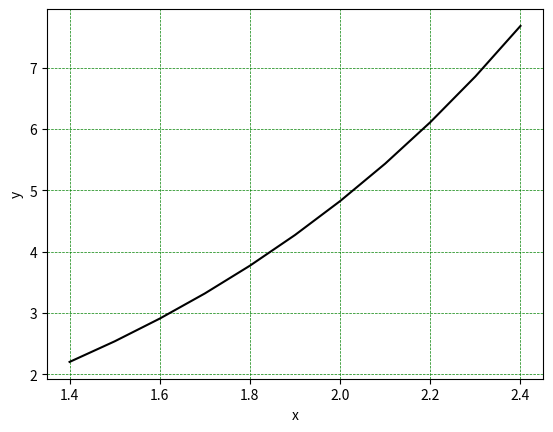

Here is the Python script that generated this plot:
import math
import matplotlib.pyplot as plt
import numpy as np

"""
З точністю до 0.0001 знайти розв’язок задачі Коші для звичайного
диференційного рівняння першого порядку y' = y + cos(x / 13) на відрізку [1.4; 2.4] з
кроком h=0.1 за початкових умов y(1.4) = 2.2
"""


def f(x, y):
    return y + math.cos(x / 13)


def euler_cauchy(x0, xn, y0, h):
    n = (xn - x0) / h

    xi = x0  # x0 = 1.4
    yi = y0  # y0 = 2.2

    result = {'x': [], 'y': []}

    for i in range(int(n)):
        result['x'].append(round(xi, 4))                      # записуємо результуюче значення xi
        result['y'].append(round(yi, 4))                      # записуємо результуюче значення yi
        k0 = f(xi, yi)
        k1 = f(xi + 0.5 * h, yi + 0.5 * h * k0)
        k2 = f(xi + 0.5 * h, yi + 0.5 * h * k1)
        k3 = f(xi + h, yi + h * k2)
        yi1 = yi + h / 6 * (k0 + 2 * k1 + 2 * k2 + k3)
        xi = xi + h                                       # перевизначаємо x | x = x + h
        yi = yi1                                          # перевизначаємо yi
    result['x'].append(round(xi, 4))                          # записуємо результуюче значення xn
    result['y'].append(round(yi, 4))                          # записуємо результуюче значення yn
    return result


def print_euler(data):
    for i in range(len(data['y'])):
        print(f'x{i}={data["x"][i]}; y{i}={data["y"][i]}')


def draw(data):
    """Function for drawing graphic"""
    x = np.linspace(1.4, 2.4, len(data))
    y = data
    plt.plot(x, y, 'black')
    plt.xlabel('x')
    plt.ylabel('y')
    plt.grid(color='green', linestyle='--', linewidth=0.5)
    plt.show()


"""

def draw(data, data2):
    x = np.linspace(1.4, 2.4, len(data))
    y = data
    x2 = np.linspace(1.4, 2.4, len(data))
    y2 = data2
    plt.plot(x, y, 'black', label='cauchy-euler')
    plt.plot(x2, y2, 'green')
    plt.xlabel('x')
    plt.ylabel('y')
    plt.grid(color='green', linestyle='--', linewidth=0.5)
    plt.show()

"""

#                  x0    xn   y0   h
euler_data = euler_cauchy(1.4, 2.4, 2.2, 0.1)
print_euler(euler_data)
draw(euler_data['y'])
